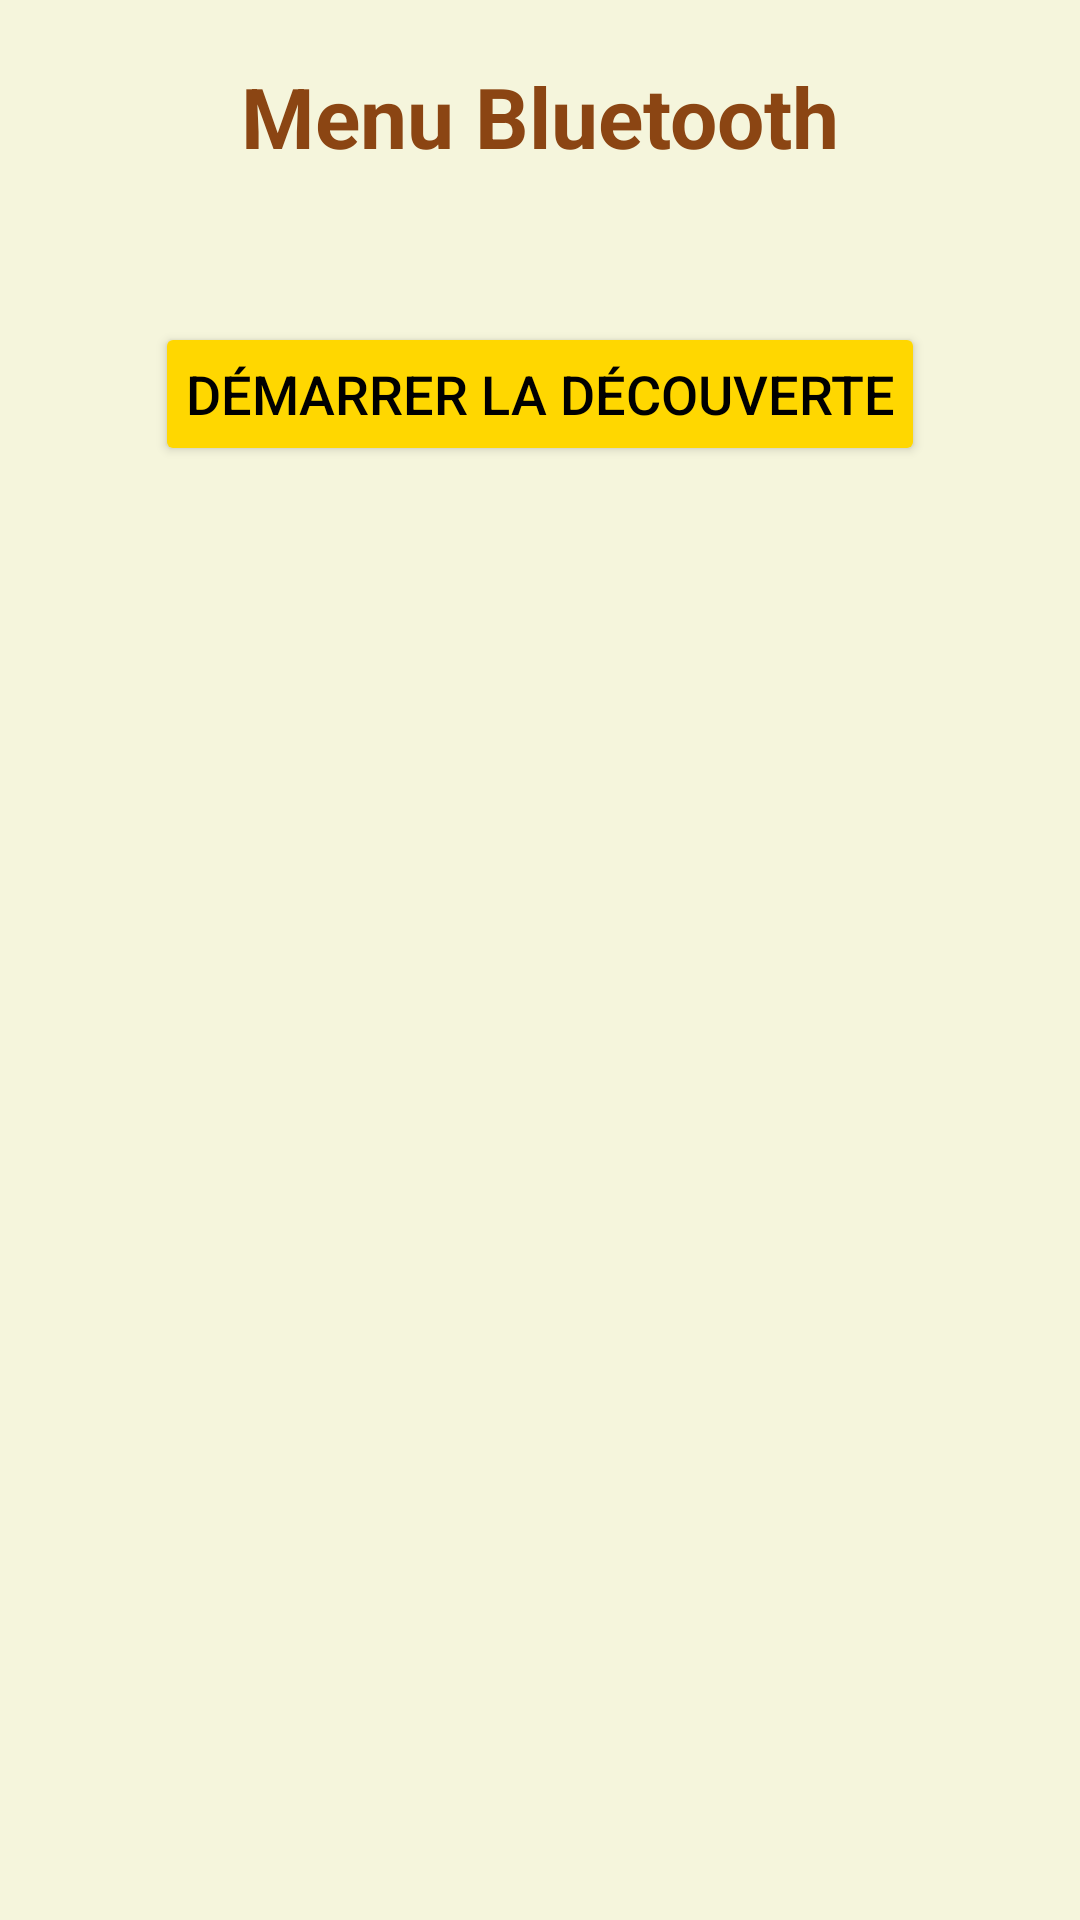

Produce the Android XML layout that renders to this screen, including the resource entries it uses.
<!-- AndroidManifest.xml: application theme Theme.Projet_Mob -->
<!-- res/layout/activity_multiplayer_menu.xml -->
<?xml version="1.0" encoding="utf-8"?>
<LinearLayout xmlns:android="http://schemas.android.com/apk/res/android"
    android:layout_width="match_parent"
    android:layout_height="match_parent"
    android:orientation="vertical"
    android:gravity="center"
    android:padding="20dp"
    android:background="#F5F5DC"> 

    
    <TextView
        android:id="@+id/title"
        android:layout_width="wrap_content"
        android:layout_height="wrap_content"
        android:text="@string/bluetooth_title"
        android:textSize="28sp"
        android:textStyle="bold"
        android:layout_marginBottom="30dp"
        android:textColor="#8B4513"/>

    
    <Button
        android:id="@+id/btnEnableBluetooth"
        android:layout_width="wrap_content"
        android:layout_height="wrap_content"
        android:text="Activer Bluetooth"
        android:padding="10dp"
        android:backgroundTint="#FFD700"
        android:textColor="#000"
        android:textSize="18sp"
        android:layout_marginBottom="20dp"
        android:visibility="gone"/> 

    
    <TextView
        android:id="@+id/timerTextView"
        android:layout_width="wrap_content"
        android:layout_height="wrap_content"
        android:text="Temps restant : 60s"
        android:textSize="20sp"
        android:textStyle="bold"
        android:textColor="#8B0000"
        android:layout_marginTop="20dp"
        android:visibility="gone"/>

    <Button
        android:id="@+id/btnStartAdvertising"
        android:layout_width="wrap_content"
        android:layout_height="wrap_content"
        android:text="Démarrer le mode serveur"
        android:padding="10dp"
        android:backgroundTint="#FFD700"
        android:textColor="#000"
        android:textSize="18sp"
        android:layout_marginTop="20dp"
        android:visibility="gone" />


    <Button
        android:id="@+id/btnStartGame"
        android:layout_width="wrap_content"
        android:layout_height="wrap_content"
        android:text="Démarrer la partie"
        android:padding="10dp"
        android:backgroundTint="#FFD700"
        android:textColor="#000"
        android:textSize="18sp"
        android:layout_marginTop="20dp"
        android:visibility="gone" />

    
    <Button
        android:id="@+id/btnStartDiscovery"
        android:layout_width="wrap_content"
        android:layout_height="wrap_content"
        android:text="Démarrer la découverte"
        android:padding="10dp"
        android:backgroundTint="#FFD700"
        android:textColor="#000"
        android:textSize="18sp"
        android:layout_marginTop="20dp"/>

    
    <ListView
        android:id="@+id/bluetoothDeviceList"
        android:layout_width="match_parent"
        android:layout_height="0dp"
        android:layout_weight="1"
        android:divider="@android:color/darker_gray"
        android:dividerHeight="0.5dp"
        android:paddingTop="10dp" />
</LinearLayout>
<!-- resources referenced by this layout -->
<resources>
  <string name="bluetooth_title">Menu Bluetooth</string>
  <style name="Theme.Projet_Mob" parent="android:Theme.Material.Light.NoActionBar" />
</resources>
